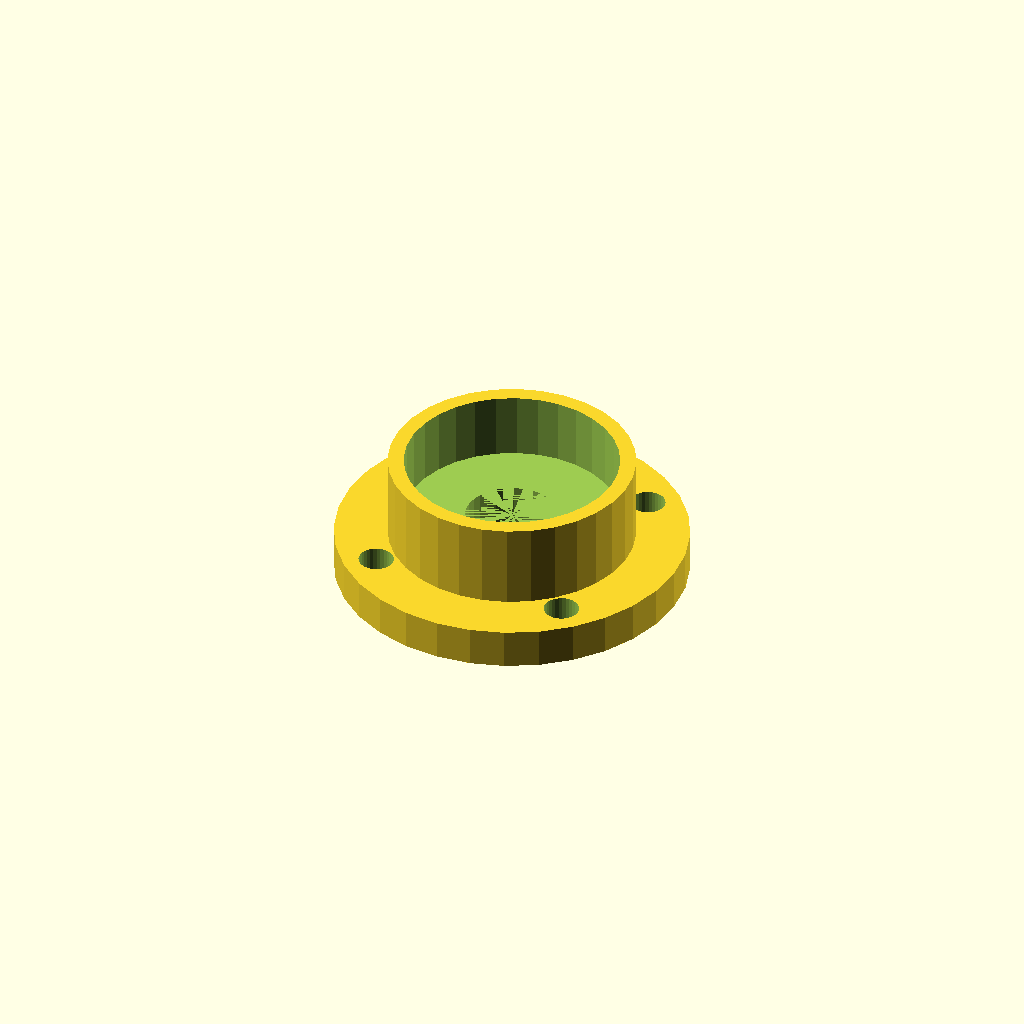
Cell 1: the model at its default parameters.
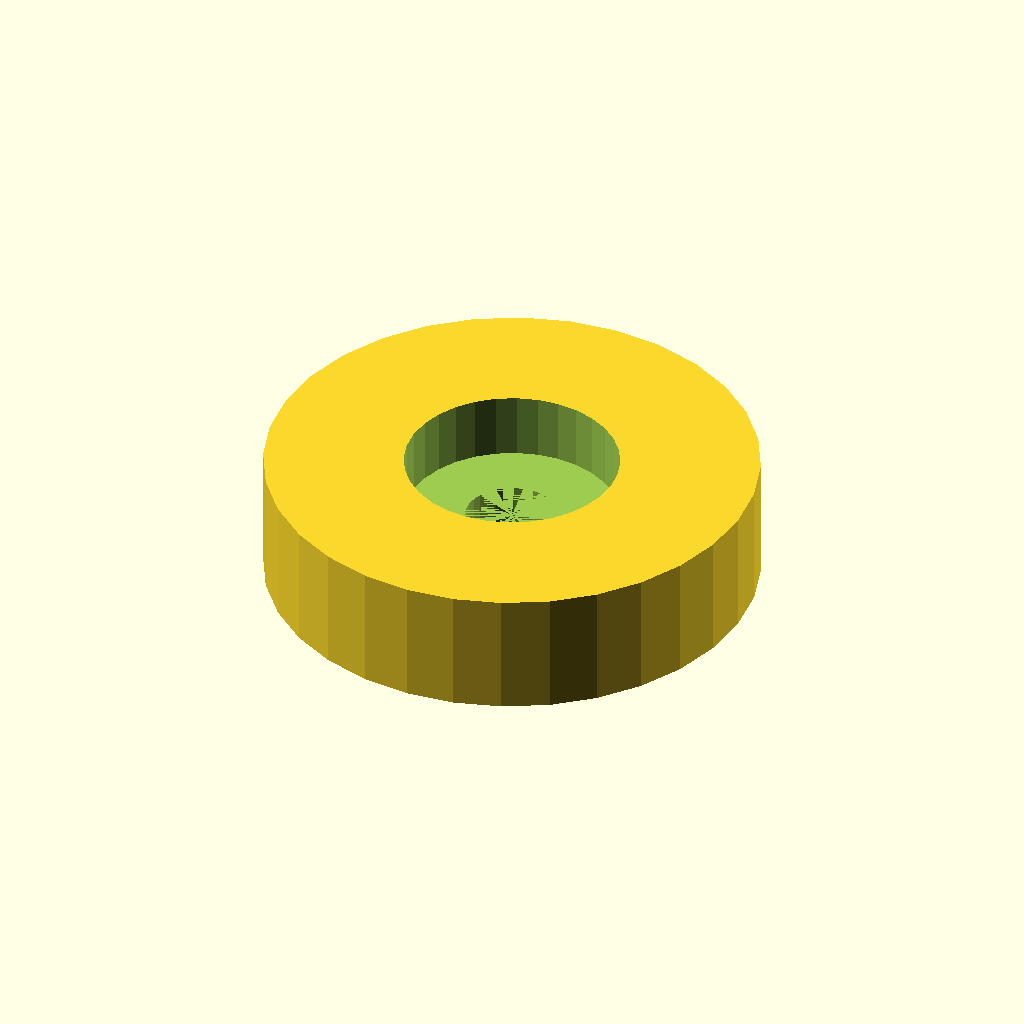
Cell 2: the same model with body_od = 92.4.
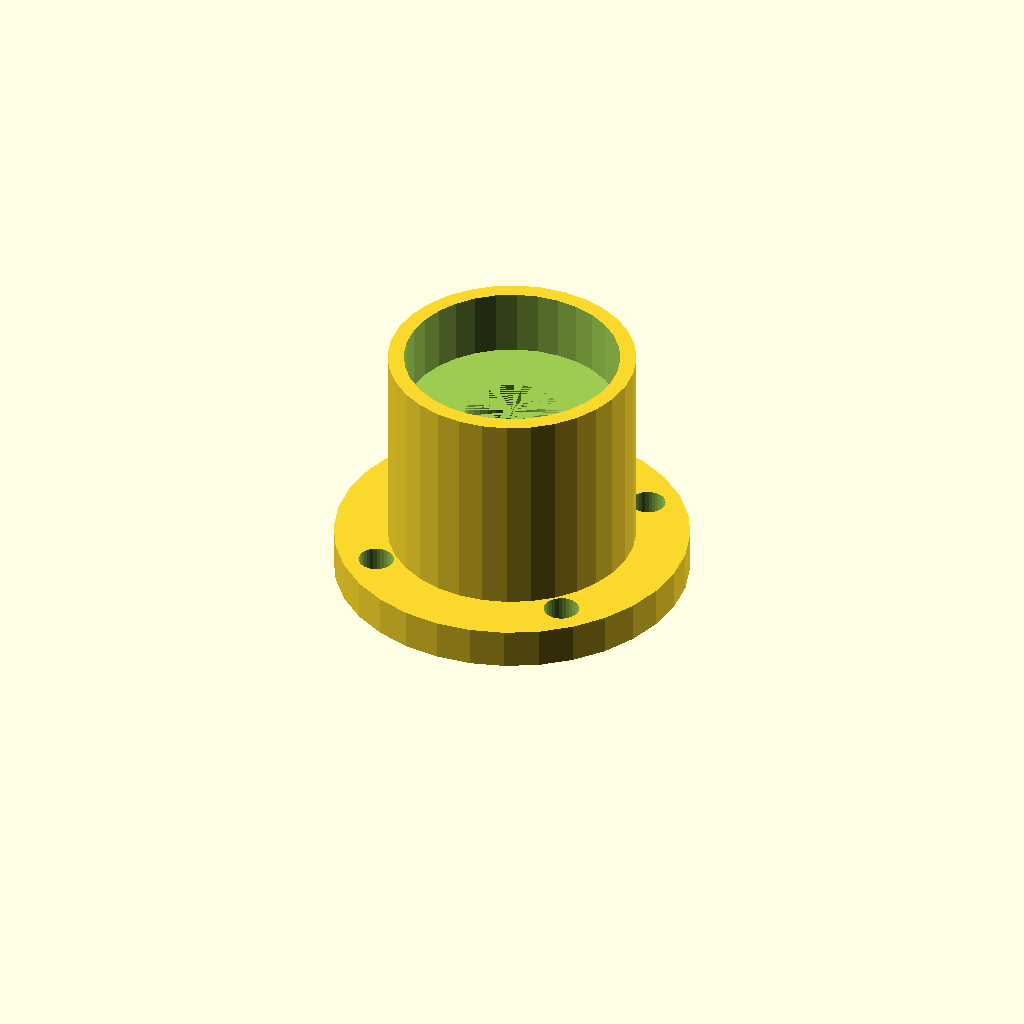
Cell 3: body_h = 46.8 (everything else at default).
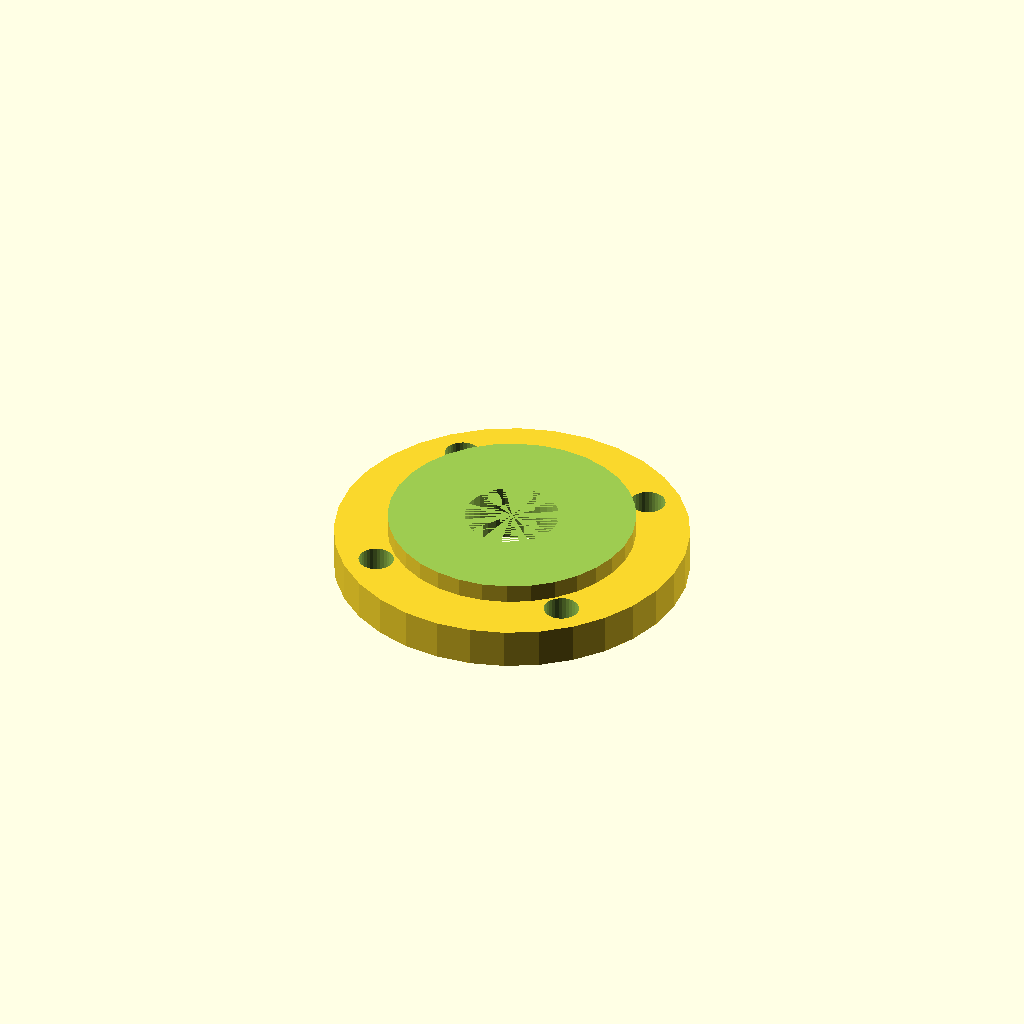
Cell 4 — pocket_d set to 80.4, the other parameters unchanged.
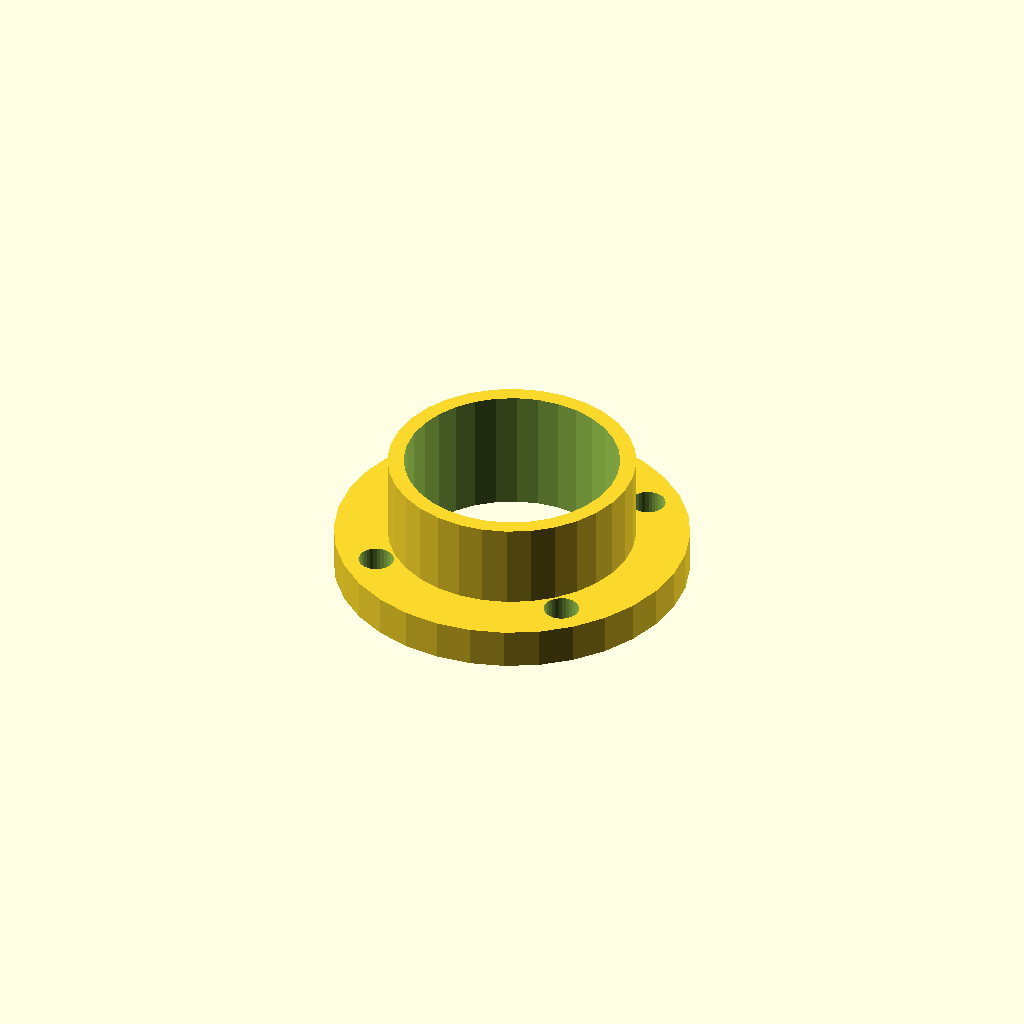
Cell 5: the same model with seat_h = 24.8.
One fixed orthographic camera (rotation 55°, 0°, 25°; colour scheme Cornfield) for every cell.
OpenSCAD source file optional_data/data/gen2/bearings/part_0071.scad:
$fn = 32;

// ----------------------------------------------------------------------
// Bearing housing: seat for 6203 (40 x 12 mm), 46.2 mm body
// ----------------------------------------------------------------------

// --- parameters (mm) ---
body_od = 46.2;           // housing outside diameter
body_h = 23.4;            // overall housing height
wall = 3;                 // wall thickness
pocket_d = 40.2;          // 6203 seat, 0.2 mm clearance
seat_h = 12.4;            // pocket depth
shoulder = 5;             // shoulder under the bearing
pass_d = 17.5;            // shaft passage
flange_dia = 66.2;        // mounting flange diameter
flange_t = 6;             // flange thickness
bolt_d = 6.6;             // flange bolt clearance
bolt_r = 26.8;            // flange bolt circle radius

module body() {
  cylinder(h = body_h, d = body_od);
}

module flange() {
  /* flange sunk 1.5 mm into the body */
  cylinder(h = flange_t + 1.5, d = flange_dia);
}

difference() {
  union() {
    body();
    flange();
  }
  translate([0, 0, body_h - seat_h]) cylinder(h = seat_h + 1, d = pocket_d);
  translate([0, 0, -1]) cylinder(h = body_h - seat_h + 1, d = pass_d);
  for (i = [0 : 3]) rotate([0, 0, 45 + i * 90]) translate([bolt_r, 0, -1])
    cylinder(h = flange_t + 3, d = bolt_d);
}
Parameter table extracted from the source (name, type, default, range or options):
body_od: number, default 46.2
body_h: number, default 23.4
wall: number, default 3
pocket_d: number, default 40.2
seat_h: number, default 12.4
shoulder: number, default 5
pass_d: number, default 17.5
flange_dia: number, default 66.2
flange_t: number, default 6
bolt_d: number, default 6.6
bolt_r: number, default 26.8
